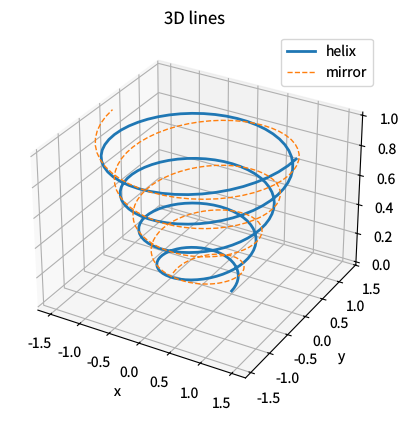

Write the Python code that produced this figure. (Note: this script raises an exception after producing the figure.)
"""lines3d.py — Reference for examples/lines3d.lisp"""
import math
import matplotlib
matplotlib.use('Agg')
import matplotlib.pyplot as plt

plt.rcParams['savefig.dpi'] = 100
plt.rcParams['text.hinting'] = 'none'
plt.rcParams['svg.fonttype'] = 'path'
plt.rcParams['pdf.fonttype'] = 42

n = 200
ts = [8.0 * math.pi * (k / (n - 1)) for k in range(n)]
zs = [t / (8.0 * math.pi) for t in ts]
rs = [0.5 + z for z in zs]
xs = [r * math.cos(t) for r, t in zip(rs, ts)]
ys = [r * math.sin(t) for r, t in zip(rs, ts)]

fig = plt.figure(figsize=(6.4, 4.8))
ax = fig.add_subplot(projection='3d')
ax.plot(xs, ys, zs, color='tab:blue', linewidth=2, label='helix')
ax.plot([-x for x in xs], ys, zs, color='tab:orange', linewidth=1, linestyle='--', label='mirror')
ax.set_xlabel('x')
ax.set_ylabel('y')
ax.set_zlabel('z')
ax.set_title('3D lines')
ax.legend()

plt.savefig('reference_images/lines3d.png', dpi=100)
plt.savefig('reference_images/lines3d.svg')
plt.savefig('reference_images/lines3d.pdf')
print('Saved reference_images/lines3d.png')
